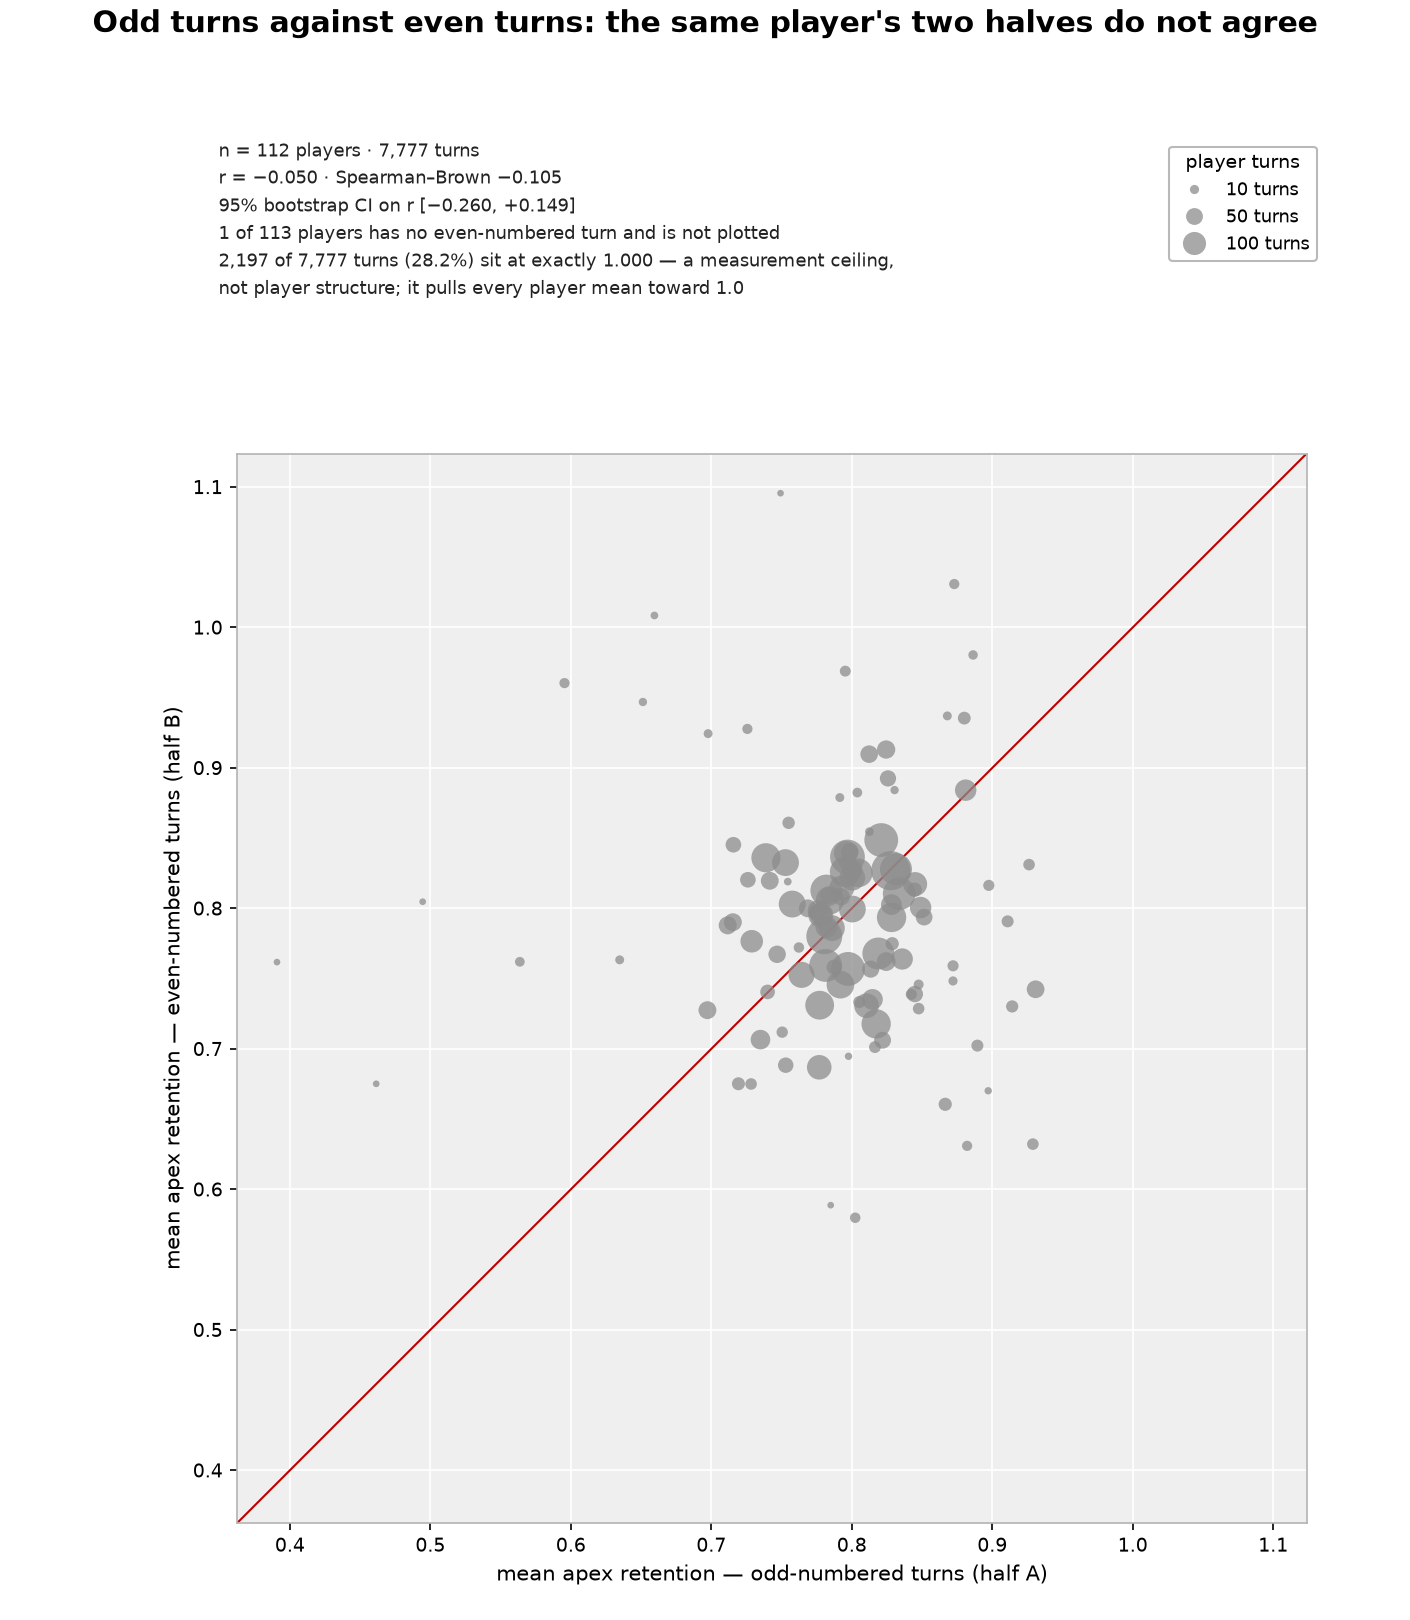

The file beside this chart, header and first rows:
provenance, label, config_sha, player_slot, n_turns, count_odd, count_even, mean_odd, mean_even, in_both, figure, stamp, n_players_total, n_turns_slice, n_ceiling_at_1.000, n_dropped_one_sided, r, spearman_brown, ci_lo, ci_hi
FULL, FULL DATA OUTPUT, a76cf3bd9012f085, 1, 2, 1, 1, 0.3908, 0.7617, True, fig_odd_vs_even, FULL DATA OUTPUT, 113, 7777, 2197, 1, -0.0501, -0.1055, -0.2598, 0.1486
FULL, FULL DATA OUTPUT, a76cf3bd9012f085, 2, 2, 1, 1, 0.4614, 0.6751, True, fig_odd_vs_even, FULL DATA OUTPUT, 113, 7777, 2197, 1, -0.0501, -0.1055, -0.2598, 0.1486
FULL, FULL DATA OUTPUT, a76cf3bd9012f085, 3, 2, 1, 1, 0.4945, 0.8047, True, fig_odd_vs_even, FULL DATA OUTPUT, 113, 7777, 2197, 1, -0.0501, -0.1055, -0.2598, 0.1486
FULL, FULL DATA OUTPUT, a76cf3bd9012f085, 4, 12, 6, 6, 0.5637, 0.762, True, fig_odd_vs_even, FULL DATA OUTPUT, 113, 7777, 2197, 1, -0.0501, -0.1055, -0.2598, 0.1486
FULL, FULL DATA OUTPUT, a76cf3bd9012f085, 5, 14, 7, 7, 0.5955, 0.9604, True, fig_odd_vs_even, FULL DATA OUTPUT, 113, 7777, 2197, 1, -0.0501, -0.1055, -0.2598, 0.1486
FULL, FULL DATA OUTPUT, a76cf3bd9012f085, 6, 9, 5, 4, 0.6348, 0.7633, True, fig_odd_vs_even, FULL DATA OUTPUT, 113, 7777, 2197, 1, -0.0501, -0.1055, -0.2598, 0.1486
FULL, FULL DATA OUTPUT, a76cf3bd9012f085, 7, 7, 4, 3, 0.6513, 0.9469, True, fig_odd_vs_even, FULL DATA OUTPUT, 113, 7777, 2197, 1, -0.0501, -0.1055, -0.2598, 0.1486
FULL, FULL DATA OUTPUT, a76cf3bd9012f085, 8, 5, 3, 2, 0.6595, 1.008, True, fig_odd_vs_even, FULL DATA OUTPUT, 113, 7777, 2197, 1, -0.0501, -0.1055, -0.2598, 0.1486
FULL, FULL DATA OUTPUT, a76cf3bd9012f085, 9, 57, 29, 28, 0.6972, 0.7275, True, fig_odd_vs_even, FULL DATA OUTPUT, 113, 7777, 2197, 1, -0.0501, -0.1055, -0.2598, 0.1486
FULL, FULL DATA OUTPUT, a76cf3bd9012f085, 10, 9, 5, 4, 0.6977, 0.9244, True, fig_odd_vs_even, FULL DATA OUTPUT, 113, 7777, 2197, 1, -0.0501, -0.1055, -0.2598, 0.1486
FULL, FULL DATA OUTPUT, a76cf3bd9012f085, 11, 58, 29, 29, 0.7116, 0.7879, True, fig_odd_vs_even, FULL DATA OUTPUT, 113, 7777, 2197, 1, -0.0501, -0.1055, -0.2598, 0.1486
FULL, FULL DATA OUTPUT, a76cf3bd9012f085, 12, 57, 29, 28, 0.7153, 0.7902, True, fig_odd_vs_even, FULL DATA OUTPUT, 113, 7777, 2197, 1, -0.0501, -0.1055, -0.2598, 0.1486
FULL, FULL DATA OUTPUT, a76cf3bd9012f085, 13, 42, 21, 21, 0.7157, 0.8453, True, fig_odd_vs_even, FULL DATA OUTPUT, 113, 7777, 2197, 1, -0.0501, -0.1055, -0.2598, 0.1486
FULL, FULL DATA OUTPUT, a76cf3bd9012f085, 14, 27, 14, 13, 0.7193, 0.6751, True, fig_odd_vs_even, FULL DATA OUTPUT, 113, 7777, 2197, 1, -0.0501, -0.1055, -0.2598, 0.1486
FULL, FULL DATA OUTPUT, a76cf3bd9012f085, 15, 14, 7, 7, 0.7257, 0.9277, True, fig_odd_vs_even, FULL DATA OUTPUT, 113, 7777, 2197, 1, -0.0501, -0.1055, -0.2598, 0.1486
FULL, FULL DATA OUTPUT, a76cf3bd9012f085, 16, 42, 21, 21, 0.726, 0.8204, True, fig_odd_vs_even, FULL DATA OUTPUT, 113, 7777, 2197, 1, -0.0501, -0.1055, -0.2598, 0.1486
FULL, FULL DATA OUTPUT, a76cf3bd9012f085, 17, 20, 10, 10, 0.7283, 0.675, True, fig_odd_vs_even, FULL DATA OUTPUT, 113, 7777, 2197, 1, -0.0501, -0.1055, -0.2598, 0.1486
FULL, FULL DATA OUTPUT, a76cf3bd9012f085, 18, 95, 48, 47, 0.7288, 0.7766, True, fig_odd_vs_even, FULL DATA OUTPUT, 113, 7777, 2197, 1, -0.0501, -0.1055, -0.2598, 0.1486
FULL, FULL DATA OUTPUT, a76cf3bd9012f085, 19, 70, 35, 35, 0.735, 0.7066, True, fig_odd_vs_even, FULL DATA OUTPUT, 113, 7777, 2197, 1, -0.0501, -0.1055, -0.2598, 0.1486
FULL, FULL DATA OUTPUT, a76cf3bd9012f085, 20, 163, 82, 81, 0.7389, 0.836, True, fig_odd_vs_even, FULL DATA OUTPUT, 113, 7777, 2197, 1, -0.0501, -0.1055, -0.2598, 0.1486
FULL, FULL DATA OUTPUT, a76cf3bd9012f085, 21, 36, 18, 18, 0.74, 0.7405, True, fig_odd_vs_even, FULL DATA OUTPUT, 113, 7777, 2197, 1, -0.0501, -0.1055, -0.2598, 0.1486
FULL, FULL DATA OUTPUT, a76cf3bd9012f085, 22, 57, 29, 28, 0.7416, 0.8196, True, fig_odd_vs_even, FULL DATA OUTPUT, 113, 7777, 2197, 1, -0.0501, -0.1055, -0.2598, 0.1486
FULL, FULL DATA OUTPUT, a76cf3bd9012f085, 23, 54, 27, 27, 0.7468, 0.7673, True, fig_odd_vs_even, FULL DATA OUTPUT, 113, 7777, 2197, 1, -0.0501, -0.1055, -0.2598, 0.1486
FULL, FULL DATA OUTPUT, a76cf3bd9012f085, 24, 2, 1, 1, 0.7493, 1.096, True, fig_odd_vs_even, FULL DATA OUTPUT, 113, 7777, 2197, 1, -0.0501, -0.1055, -0.2598, 0.1486
FULL, FULL DATA OUTPUT, a76cf3bd9012f085, 25, 19, 10, 9, 0.7504, 0.7119, True, fig_odd_vs_even, FULL DATA OUTPUT, 113, 7777, 2197, 1, -0.0501, -0.1055, -0.2598, 0.1486
FULL, FULL DATA OUTPUT, a76cf3bd9012f085, 26, 137, 69, 68, 0.7528, 0.8326, True, fig_odd_vs_even, FULL DATA OUTPUT, 113, 7777, 2197, 1, -0.0501, -0.1055, -0.2598, 0.1486
FULL, FULL DATA OUTPUT, a76cf3bd9012f085, 27, 41, 21, 20, 0.7529, 0.6884, True, fig_odd_vs_even, FULL DATA OUTPUT, 113, 7777, 2197, 1, -0.0501, -0.1055, -0.2598, 0.1486
FULL, FULL DATA OUTPUT, a76cf3bd9012f085, 28, 5, 3, 2, 0.7544, 0.819, True, fig_odd_vs_even, FULL DATA OUTPUT, 113, 7777, 2197, 1, -0.0501, -0.1055, -0.2598, 0.1486
FULL, FULL DATA OUTPUT, a76cf3bd9012f085, 29, 24, 12, 12, 0.755, 0.8609, True, fig_odd_vs_even, FULL DATA OUTPUT, 113, 7777, 2197, 1, -0.0501, -0.1055, -0.2598, 0.1486
FULL, FULL DATA OUTPUT, a76cf3bd9012f085, 30, 138, 69, 69, 0.7576, 0.8031, True, fig_odd_vs_even, FULL DATA OUTPUT, 113, 7777, 2197, 1, -0.0501, -0.1055, -0.2598, 0.1486
FULL, FULL DATA OUTPUT, a76cf3bd9012f085, 31, 15, 8, 7, 0.7623, 0.7721, True, fig_odd_vs_even, FULL DATA OUTPUT, 113, 7777, 2197, 1, -0.0501, -0.1055, -0.2598, 0.1486
FULL, FULL DATA OUTPUT, a76cf3bd9012f085, 32, 129, 65, 64, 0.7642, 0.7527, True, fig_odd_vs_even, FULL DATA OUTPUT, 113, 7777, 2197, 1, -0.0501, -0.1055, -0.2598, 0.1486
FULL, FULL DATA OUTPUT, a76cf3bd9012f085, 33, 57, 29, 28, 0.7687, 0.8, True, fig_odd_vs_even, FULL DATA OUTPUT, 113, 7777, 2197, 1, -0.0501, -0.1055, -0.2598, 0.1486
FULL, FULL DATA OUTPUT, a76cf3bd9012f085, 34, 81, 41, 40, 0.7761, 0.7983, True, fig_odd_vs_even, FULL DATA OUTPUT, 113, 7777, 2197, 1, -0.0501, -0.1055, -0.2598, 0.1486
FULL, FULL DATA OUTPUT, a76cf3bd9012f085, 35, 114, 57, 57, 0.7768, 0.6869, True, fig_odd_vs_even, FULL DATA OUTPUT, 113, 7777, 2197, 1, -0.0501, -0.1055, -0.2598, 0.1486
FULL, FULL DATA OUTPUT, a76cf3bd9012f085, 36, 159, 80, 79, 0.7771, 0.7311, True, fig_odd_vs_even, FULL DATA OUTPUT, 113, 7777, 2197, 1, -0.0501, -0.1055, -0.2598, 0.1486
FULL, FULL DATA OUTPUT, a76cf3bd9012f085, 37, 117, 59, 58, 0.7779, 0.7951, True, fig_odd_vs_even, FULL DATA OUTPUT, 113, 7777, 2197, 1, -0.0501, -0.1055, -0.2598, 0.1486
FULL, FULL DATA OUTPUT, a76cf3bd9012f085, 38, 91, 46, 45, 0.778, 0.7957, True, fig_odd_vs_even, FULL DATA OUTPUT, 113, 7777, 2197, 1, -0.0501, -0.1055, -0.2598, 0.1486
FULL, FULL DATA OUTPUT, a76cf3bd9012f085, 39, 251, 126, 125, 0.7804, 0.7801, True, fig_odd_vs_even, FULL DATA OUTPUT, 113, 7777, 2197, 1, -0.0501, -0.1055, -0.2598, 0.1486
FULL, FULL DATA OUTPUT, a76cf3bd9012f085, 40, 209, 105, 104, 0.7814, 0.7594, True, fig_odd_vs_even, FULL DATA OUTPUT, 113, 7777, 2197, 1, -0.0501, -0.1055, -0.2598, 0.1486
FULL, FULL DATA OUTPUT, a76cf3bd9012f085, 41, 197, 99, 98, 0.7819, 0.8127, True, fig_odd_vs_even, FULL DATA OUTPUT, 113, 7777, 2197, 1, -0.0501, -0.1055, -0.2598, 0.1486
FULL, FULL DATA OUTPUT, a76cf3bd9012f085, 42, 89, 45, 44, 0.782, 0.7868, True, fig_odd_vs_even, FULL DATA OUTPUT, 113, 7777, 2197, 1, -0.0501, -0.1055, -0.2598, 0.1486
FULL, FULL DATA OUTPUT, a76cf3bd9012f085, 43, 48, 24, 24, 0.7831, 0.809, True, fig_odd_vs_even, FULL DATA OUTPUT, 113, 7777, 2197, 1, -0.0501, -0.1055, -0.2598, 0.1486
FULL, FULL DATA OUTPUT, a76cf3bd9012f085, 44, 153, 77, 76, 0.7844, 0.8057, True, fig_odd_vs_even, FULL DATA OUTPUT, 113, 7777, 2197, 1, -0.0501, -0.1055, -0.2598, 0.1486
FULL, FULL DATA OUTPUT, a76cf3bd9012f085, 45, 2, 1, 1, 0.785, 0.5887, True, fig_odd_vs_even, FULL DATA OUTPUT, 113, 7777, 2197, 1, -0.0501, -0.1055, -0.2598, 0.1486
FULL, FULL DATA OUTPUT, a76cf3bd9012f085, 46, 127, 64, 63, 0.7858, 0.7859, True, fig_odd_vs_even, FULL DATA OUTPUT, 113, 7777, 2197, 1, -0.0501, -0.1055, -0.2598, 0.1486
FULL, FULL DATA OUTPUT, a76cf3bd9012f085, 47, 40, 20, 20, 0.7874, 0.7581, True, fig_odd_vs_even, FULL DATA OUTPUT, 113, 7777, 2197, 1, -0.0501, -0.1055, -0.2598, 0.1486
FULL, FULL DATA OUTPUT, a76cf3bd9012f085, 48, 9, 5, 4, 0.7915, 0.8789, True, fig_odd_vs_even, FULL DATA OUTPUT, 113, 7777, 2197, 1, -0.0501, -0.1055, -0.2598, 0.1486
FULL, FULL DATA OUTPUT, a76cf3bd9012f085, 49, 146, 73, 73, 0.7919, 0.7457, True, fig_odd_vs_even, FULL DATA OUTPUT, 113, 7777, 2197, 1, -0.0501, -0.1055, -0.2598, 0.1486
FULL, FULL DATA OUTPUT, a76cf3bd9012f085, 50, 53, 27, 26, 0.7925, 0.8083, True, fig_odd_vs_even, FULL DATA OUTPUT, 113, 7777, 2197, 1, -0.0501, -0.1055, -0.2598, 0.1486
FULL, FULL DATA OUTPUT, a76cf3bd9012f085, 51, 117, 59, 58, 0.7929, 0.8145, True, fig_odd_vs_even, FULL DATA OUTPUT, 113, 7777, 2197, 1, -0.0501, -0.1055, -0.2598, 0.1486
FULL, FULL DATA OUTPUT, a76cf3bd9012f085, 52, 5, 3, 2, 0.7937, 0.8314, True, fig_odd_vs_even, FULL DATA OUTPUT, 113, 7777, 2197, 1, -0.0501, -0.1055, -0.2598, 0.1486
FULL, FULL DATA OUTPUT, a76cf3bd9012f085, 53, 183, 92, 91, 0.7953, 0.8259, True, fig_odd_vs_even, FULL DATA OUTPUT, 113, 7777, 2197, 1, -0.0501, -0.1055, -0.2598, 0.1486
FULL, FULL DATA OUTPUT, a76cf3bd9012f085, 54, 17, 9, 8, 0.7954, 0.9689, True, fig_odd_vs_even, FULL DATA OUTPUT, 113, 7777, 2197, 1, -0.0501, -0.1055, -0.2598, 0.1486
FULL, FULL DATA OUTPUT, a76cf3bd9012f085, 55, 107, 54, 53, 0.7958, 0.8395, True, fig_odd_vs_even, FULL DATA OUTPUT, 113, 7777, 2197, 1, -0.0501, -0.1055, -0.2598, 0.1486
FULL, FULL DATA OUTPUT, a76cf3bd9012f085, 56, 235, 118, 117, 0.7969, 0.8366, True, fig_odd_vs_even, FULL DATA OUTPUT, 113, 7777, 2197, 1, -0.0501, -0.1055, -0.2598, 0.1486
FULL, FULL DATA OUTPUT, a76cf3bd9012f085, 57, 222, 111, 111, 0.7973, 0.7569, True, fig_odd_vs_even, FULL DATA OUTPUT, 113, 7777, 2197, 1, -0.0501, -0.1055, -0.2598, 0.1486
FULL, FULL DATA OUTPUT, a76cf3bd9012f085, 58, 4, 2, 2, 0.7976, 0.6947, True, fig_odd_vs_even, FULL DATA OUTPUT, 113, 7777, 2197, 1, -0.0501, -0.1055, -0.2598, 0.1486
FULL, FULL DATA OUTPUT, a76cf3bd9012f085, 59, 55, 28, 27, 0.7986, 0.8402, True, fig_odd_vs_even, FULL DATA OUTPUT, 113, 7777, 2197, 1, -0.0501, -0.1055, -0.2598, 0.1486
FULL, FULL DATA OUTPUT, a76cf3bd9012f085, 60, 78, 39, 39, 0.8003, 0.8273, True, fig_odd_vs_even, FULL DATA OUTPUT, 113, 7777, 2197, 1, -0.0501, -0.1055, -0.2598, 0.1486
... 53 more rows
